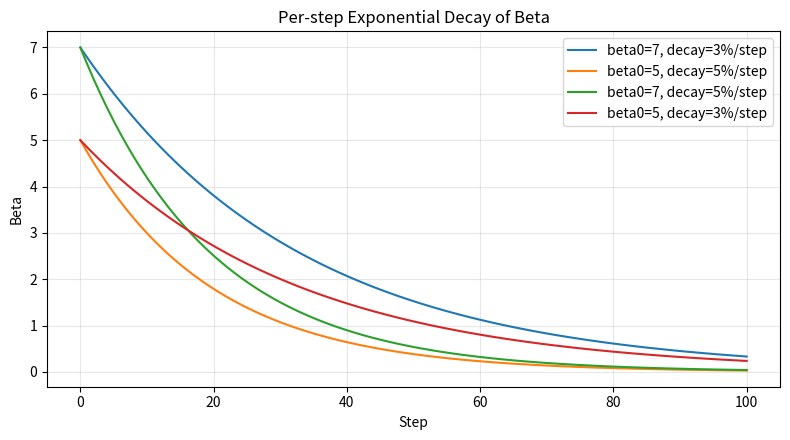

Here is the Python script that generated this plot:
#!/usr/bin/env python3

import numpy as np
import matplotlib.pyplot as plt


def decay_sequence(beta0: float, decay_rate: float, steps: int) -> np.ndarray:
    """Return exponentially decayed sequence: beta_t = beta0 * (1 - decay_rate) ** t for t in [0, steps]."""
    time_steps = np.arange(steps + 1)
    return beta0 * ((1.0 - decay_rate) ** time_steps)


def main() -> None:
    steps = 100

    time_steps = np.arange(steps + 1)
    beta_decay_7_3 = decay_sequence(beta0=7.0, decay_rate=0.03, steps=steps)
    beta_decay_5_5 = decay_sequence(beta0=5.0, decay_rate=0.05, steps=steps)
    beta_decay_7_5 = decay_sequence(beta0=7.0, decay_rate=0.05, steps=steps)
    beta_decay_5_3 = decay_sequence(beta0=5.0, decay_rate=0.03, steps=steps)

    plt.figure(figsize=(8, 4.5))
    plt.plot(time_steps, beta_decay_7_3, label="beta0=7, decay=3%/step")
    plt.plot(time_steps, beta_decay_5_5, label="beta0=5, decay=5%/step")
    plt.plot(time_steps, beta_decay_7_5, label="beta0=7, decay=5%/step")
    plt.plot(time_steps, beta_decay_5_3, label="beta0=5, decay=3%/step")

    plt.xlabel("Step")
    plt.ylabel("Beta")
    plt.title("Per-step Exponential Decay of Beta")
    plt.grid(True, alpha=0.3)
    plt.legend()
    plt.tight_layout()
    plt.savefig("beta_decay.png")


if __name__ == "__main__":
    main()
